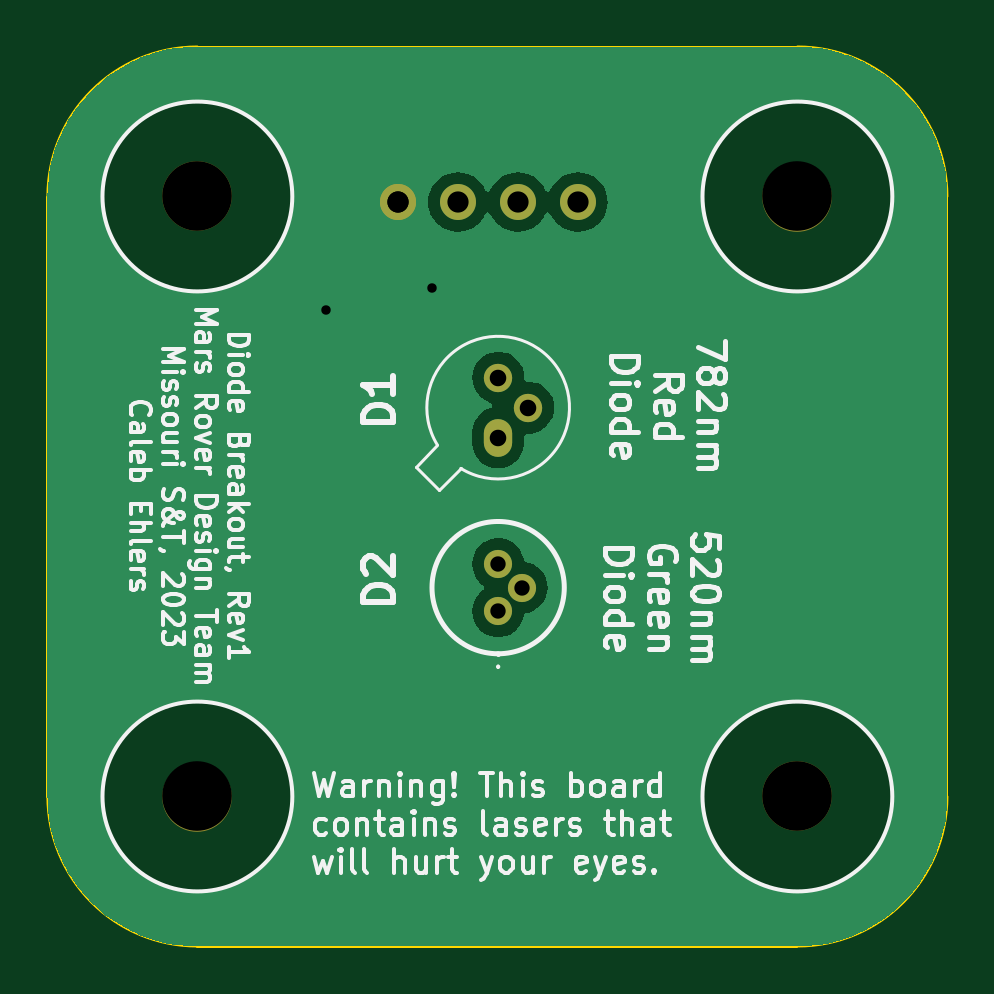
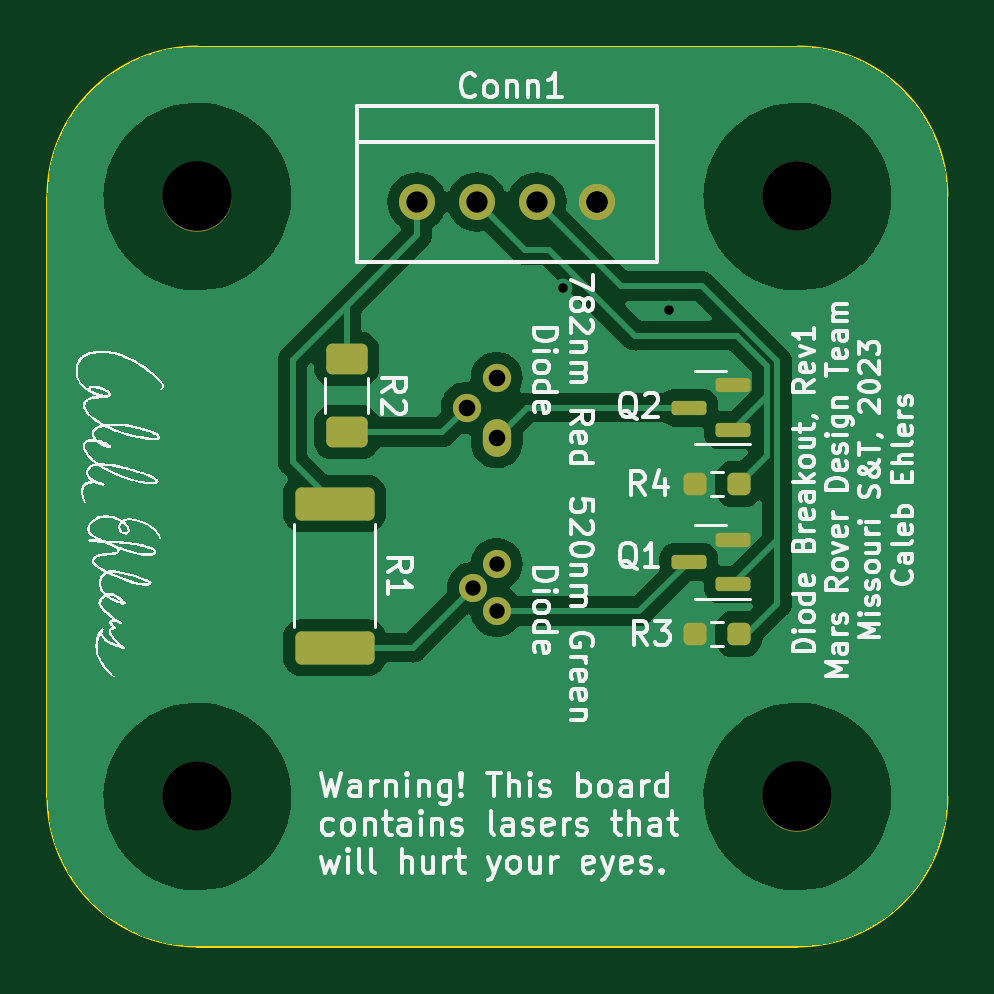
Circuit board: 11 layer files. Board 38.1 x 38.1 mm.
- bottom_copper: Laser_Diode_Breakout-B_Cu.gbr (49157 bytes)
- bottom_mask: Laser_Diode_Breakout-B_Mask.gbr (2526 bytes)
- paste: Laser_Diode_Breakout-B_Paste.gbr (1896 bytes)
- bottom_silk: Laser_Diode_Breakout-B_Silkscreen.gbr (122452 bytes)
- outline: Laser_Diode_Breakout-Edge_Cuts.gbr (985 bytes)
- top_copper: Laser_Diode_Breakout-F_Cu.gbr (27255 bytes)
- top_mask: Laser_Diode_Breakout-F_Mask.gbr (1093 bytes)
- paste: Laser_Diode_Breakout-F_Paste.gbr (463 bytes)
- top_silk: Laser_Diode_Breakout-F_Silkscreen.gbr (72429 bytes)
- drill: Laser_Diode_Breakout-NPTH.drl (393 bytes)
- drill: Laser_Diode_Breakout-PTH.drl (686 bytes)

=== bottom_copper: Laser_Diode_Breakout-B_Cu.gbr (49157 bytes, source omitted) ===
=== bottom_mask: Laser_Diode_Breakout-B_Mask.gbr (2526 bytes, source withheld) ===
=== paste: Laser_Diode_Breakout-B_Paste.gbr (1896 bytes, source withheld) ===
=== bottom_silk: Laser_Diode_Breakout-B_Silkscreen.gbr (122452 bytes, source omitted) ===
=== outline: Laser_Diode_Breakout-Edge_Cuts.gbr ===
%TF.GenerationSoftware,KiCad,Pcbnew,7.0.7*%
%TF.CreationDate,2023-10-31T17:39:05-05:00*%
%TF.ProjectId,Laser_Diode_Breakout,4c617365-725f-4446-996f-64655f427265,rev?*%
%TF.SameCoordinates,Original*%
%TF.FileFunction,Profile,NP*%
%FSLAX46Y46*%
G04 Gerber Fmt 4.6, Leading zero omitted, Abs format (unit mm)*
G04 Created by KiCad (PCBNEW 7.0.7) date 2023-10-31 17:39:05*
%MOMM*%
%LPD*%
G01*
G04 APERTURE LIST*
%TA.AperFunction,Profile*%
%ADD10C,0.100000*%
%TD*%
G04 APERTURE END LIST*
D10*
X47904724Y-47519276D02*
G75*
G03*
X54254724Y-53869276I6349976J-24D01*
G01*
X86004724Y-22119276D02*
X86004724Y-47519276D01*
X54254724Y-15769276D02*
X79654724Y-15769276D01*
X79654724Y-53869284D02*
G75*
G03*
X86004724Y-47519276I-4J6350004D01*
G01*
X54254724Y-15769284D02*
G75*
G03*
X47904724Y-22119276I-4J-6349996D01*
G01*
X79654724Y-53869276D02*
X54254724Y-53869276D01*
X86004724Y-22119276D02*
G75*
G03*
X79654724Y-15769276I-6350024J-24D01*
G01*
X47904724Y-47519276D02*
X47904724Y-22119276D01*
M02*

=== top_copper: Laser_Diode_Breakout-F_Cu.gbr (27255 bytes, source omitted) ===
=== top_mask: Laser_Diode_Breakout-F_Mask.gbr ===
%TF.GenerationSoftware,KiCad,Pcbnew,7.0.7*%
%TF.CreationDate,2023-10-31T17:39:05-05:00*%
%TF.ProjectId,Laser_Diode_Breakout,4c617365-725f-4446-996f-64655f427265,rev?*%
%TF.SameCoordinates,Original*%
%TF.FileFunction,Soldermask,Top*%
%TF.FilePolarity,Negative*%
%FSLAX46Y46*%
G04 Gerber Fmt 4.6, Leading zero omitted, Abs format (unit mm)*
G04 Created by KiCad (PCBNEW 7.0.7) date 2023-10-31 17:39:05*
%MOMM*%
%LPD*%
G01*
G04 APERTURE LIST*
%ADD10O,1.200000X1.600000*%
%ADD11O,1.200000X1.200000*%
%ADD12C,2.946400*%
%ADD13C,1.192000*%
%ADD14C,1.524000*%
G04 APERTURE END LIST*
D10*
%TO.C,D1*%
X66986724Y-32327276D03*
D11*
X68256724Y-31057276D03*
X66986724Y-29787276D03*
%TD*%
D12*
%TO.C,V2*%
X54254724Y-47519276D03*
%TD*%
%TO.C,V1*%
X79654724Y-22119276D03*
%TD*%
D13*
%TO.C,D2*%
X66985640Y-39676580D03*
X67985640Y-38676580D03*
X66985640Y-37676580D03*
%TD*%
D12*
%TO.C,V3*%
X54253704Y-22119016D03*
%TD*%
%TO.C,V4*%
X79653699Y-47519016D03*
%TD*%
D14*
%TO.C,Conn1*%
X70358000Y-22352000D03*
X67818000Y-22352000D03*
X65278000Y-22352000D03*
X62738000Y-22352000D03*
X62738000Y-22352000D03*
%TD*%
M02*

=== paste: Laser_Diode_Breakout-F_Paste.gbr ===
%TF.GenerationSoftware,KiCad,Pcbnew,7.0.7*%
%TF.CreationDate,2023-10-31T17:39:05-05:00*%
%TF.ProjectId,Laser_Diode_Breakout,4c617365-725f-4446-996f-64655f427265,rev?*%
%TF.SameCoordinates,Original*%
%TF.FileFunction,Paste,Top*%
%TF.FilePolarity,Positive*%
%FSLAX46Y46*%
G04 Gerber Fmt 4.6, Leading zero omitted, Abs format (unit mm)*
G04 Created by KiCad (PCBNEW 7.0.7) date 2023-10-31 17:39:05*
%MOMM*%
%LPD*%
G01*
G04 APERTURE LIST*
G04 APERTURE END LIST*
M02*

=== top_silk: Laser_Diode_Breakout-F_Silkscreen.gbr (72429 bytes, source omitted) ===
=== drill: Laser_Diode_Breakout-NPTH.drl ===
M48
; DRILL file {KiCad 7.0.7} date Tue Oct 31 17:39:07 2023
; FORMAT={-:-/ absolute / inch / decimal}
; #@! TF.CreationDate,2023-10-31T17:39:07-05:00
; #@! TF.GenerationSoftware,Kicad,Pcbnew,7.0.7
; #@! TF.FileFunction,NonPlated,1,2,NPTH
FMAT,2
INCH
; #@! TA.AperFunction,NonPlated,NPTH,ComponentDrill
T1C0.1160
%
G90
G05
T1
X2.136Y-0.8708
X2.136Y-1.8708
X3.136Y-1.8708
X3.136Y-0.8708
T0
M30

=== drill: Laser_Diode_Breakout-PTH.drl ===
M48
; DRILL file {KiCad 7.0.7} date Tue Oct 31 17:39:07 2023
; FORMAT={-:-/ absolute / inch / decimal}
; #@! TF.CreationDate,2023-10-31T17:39:07-05:00
; #@! TF.GenerationSoftware,Kicad,Pcbnew,7.0.7
; #@! TF.FileFunction,Plated,1,2,PTH
FMAT,2
INCH
; #@! TA.AperFunction,Plated,PTH,ViaDrill
T1C0.0157
; #@! TA.AperFunction,Plated,PTH,ComponentDrill
T2C0.0256
; #@! TA.AperFunction,Plated,PTH,ComponentDrill
T3C0.0276
; #@! TA.AperFunction,Plated,PTH,ComponentDrill
T4C0.0354
%
G90
G05
T1
X2.35Y-1.06
X2.5273Y-1.0227
T2
X2.6372Y-1.4833
X2.6372Y-1.5621
X2.6766Y-1.5227
T3
X2.6373Y-1.1727
X2.6373Y-1.2727
X2.6873Y-1.2227
T4
X2.47Y-0.88
X2.47Y-0.88
X2.57Y-0.88
X2.67Y-0.88
X2.77Y-0.88
T0
M30
